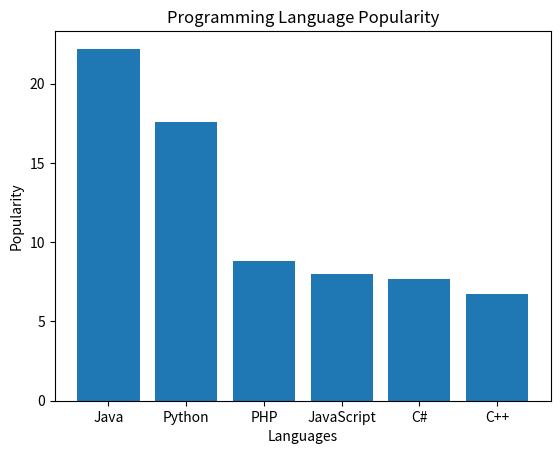

Source code (Python):
import matplotlib.pyplot as plt

languages = ['Java', 'Python', 'PHP', 'JavaScript', 'C#', 'C++']
popularity = [22.2, 17.6, 8.8, 8, 7.7, 6.7]

plt.bar(languages, popularity)
plt.xlabel('Languages')
plt.ylabel('Popularity')
plt.title('Programming Language Popularity')
plt.show()
